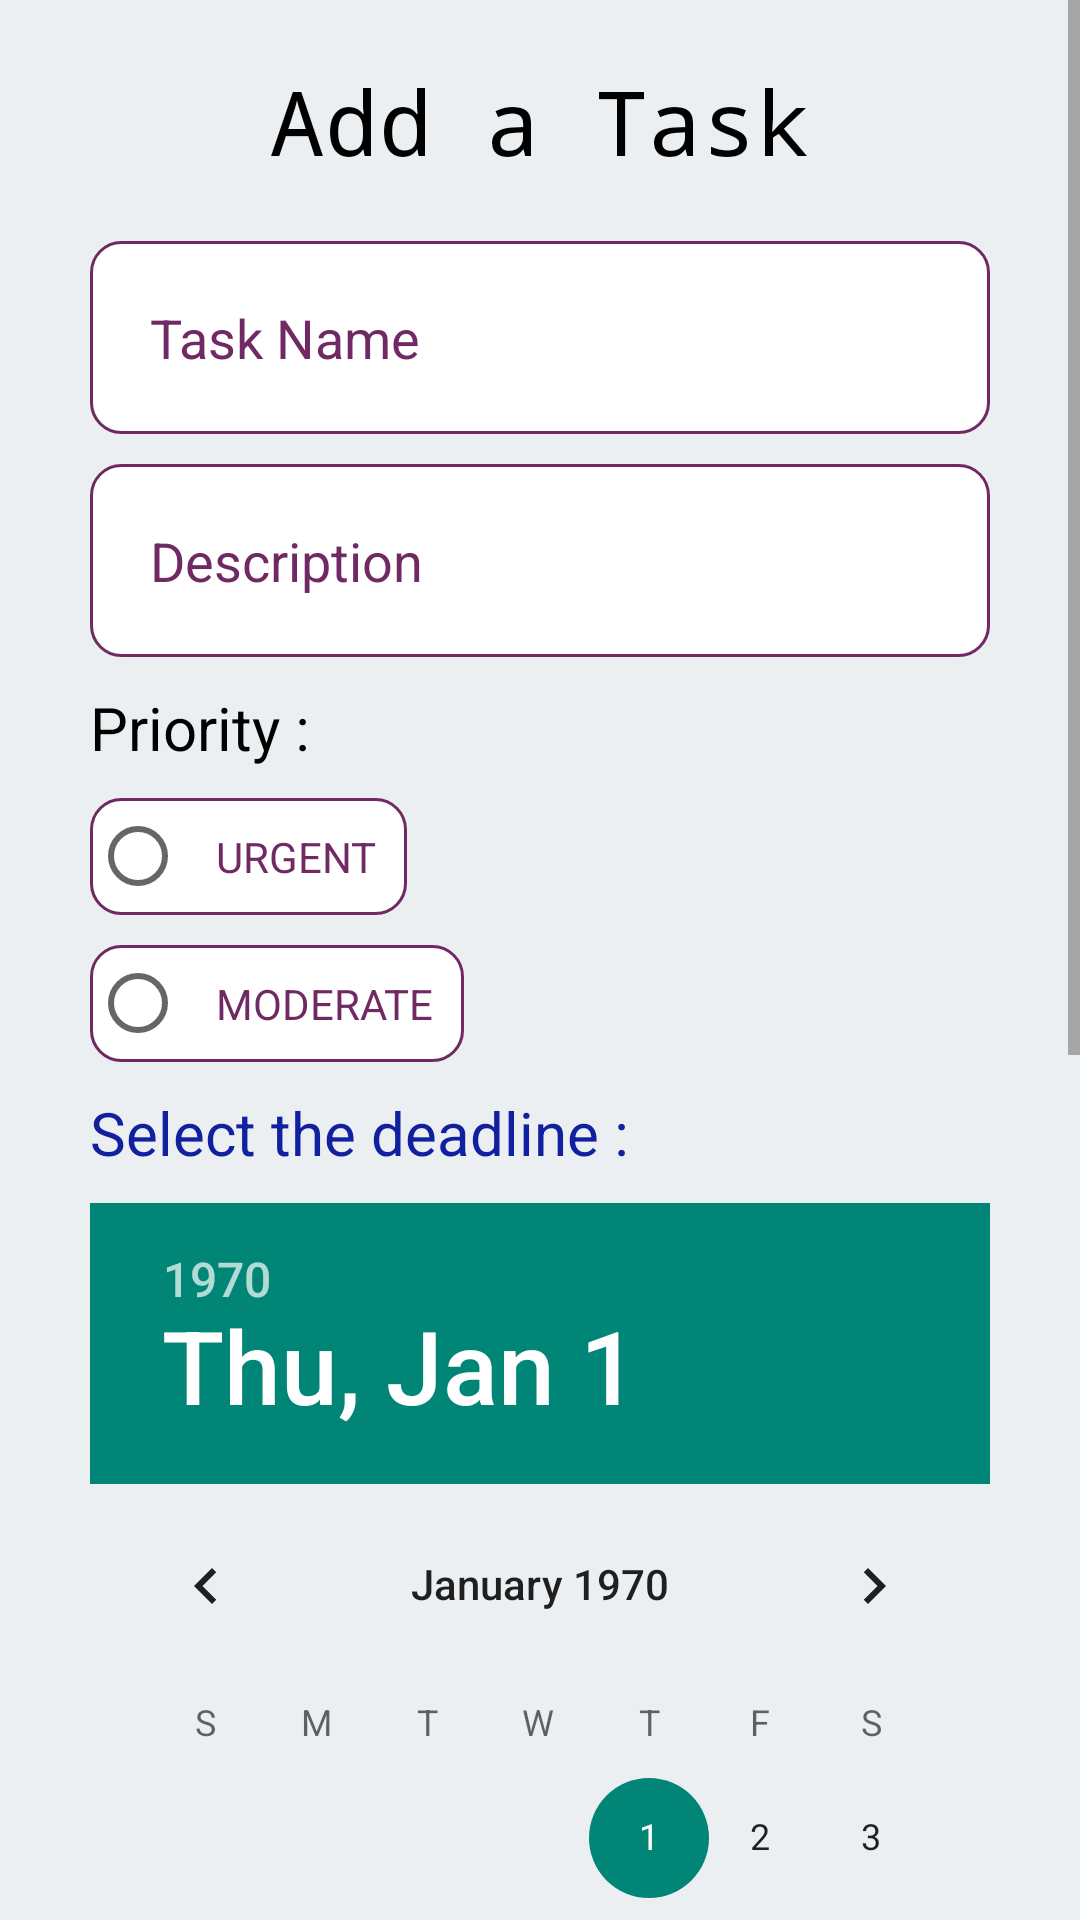

Android layout source for this screen:
<!-- AndroidManifest.xml: application theme Theme.SalaryManagementSystem -->
<!-- res/layout/fragment_add_emp_.xml -->
<?xml version="1.0" encoding="utf-8"?>
<FrameLayout xmlns:android="http://schemas.android.com/apk/res/android"
    xmlns:app="http://schemas.android.com/apk/res-auto"
    xmlns:tools="http://schemas.android.com/tools"
    android:layout_width="match_parent"
    android:layout_height="match_parent"
    android:background="#ECEFF1"
    tools:context=".AddEmp_Fragment">

    
    <ScrollView
        android:layout_width="match_parent"
        android:layout_height="match_parent">

        <LinearLayout
            android:layout_width="match_parent"
            android:layout_height="wrap_content"
            android:orientation="vertical" >

            <TextView
                android:id="@+id/addemptitle"
                android:layout_width="match_parent"
                android:layout_height="wrap_content"
                android:layout_marginTop="20dp"
                android:fontFamily="monospace"
                android:gravity="center"
                android:text="Add a Task"
                android:textColor="@color/black"
                android:textSize="30sp" />



            <EditText
                android:id="@+id/name"
                android:layout_width="300dp"
                android:layout_height="wrap_content"
                android:layout_gravity="center_horizontal"
                android:layout_marginBottom="10dp"
                android:background="@drawable/edit"
                android:drawablePadding="10dp"
                android:layout_marginTop="20dp"
                android:hint="Task Name"
                android:inputType="text"
                android:padding="20dp"
                android:textColor="@color/theme"
                android:textColorHint="@color/theme" />

            <EditText
                android:id="@+id/desc"
                android:layout_width="300dp"
                android:layout_marginBottom="10dp"
                android:layout_height="wrap_content"
                android:layout_gravity="center_horizontal"
                android:background="@drawable/edit"
                android:drawablePadding="10dp"
                android:hint="Description"
                android:inputType="text"
                android:padding="20dp"
                android:textColor="@color/theme"
                android:textColorHint="@color/theme" />

            <RadioGroup
                android:id="@+id/priors"
                android:layout_width="300dp"
                android:layout_height="match_parent"
                android:layout_gravity="center_horizontal"
                >
                <TextView
                    android:layout_width="300dp"
                    android:layout_height="wrap_content"
                    android:layout_gravity="center_horizontal"
                    android:layout_marginBottom="10dp"
                    android:text="Priority : "
                    android:textColor="@color/black"
                    android:textSize="20sp"
                    android:id="@+id/textgen"/>

                <RadioButton
                    android:id="@+id/urgent"
                    android:layout_width="wrap_content"
                    android:layout_height="wrap_content"
                    android:text="URGENT"
                    android:padding="10dp"
                    android:textColor="@color/theme"
                    android:background="@drawable/edit"
                    android:layout_marginBottom="10dp"/>
                <RadioButton
                    android:id="@+id/mod"
                    android:layout_width="wrap_content"
                    android:layout_height="wrap_content"
                    android:text="MODERATE"
                    android:padding="10dp"
                    android:textColor="@color/theme"
                    android:background="@drawable/edit"
                    android:layout_marginBottom="10dp"/>
            </RadioGroup>



            <TextView
                android:layout_width="300dp"
                android:layout_height="wrap_content"
                android:layout_gravity="center_horizontal"
                android:layout_marginBottom="10dp"
                android:text="Select the deadline : "
                android:textColor="#11209F"
                android:textSize="20sp"
                android:id="@+id/textDate"/>

            <DatePicker
                android:id="@+id/date_Picker"
                android:layout_width="300dp"
                android:layout_height="wrap_content"
                android:layout_gravity="center_horizontal"
                android:calendarViewShown="false"
                android:datePickerMode="calendar"
                android:layout_marginBottom="10dp"/>
            <TimePicker
                android:id="@+id/tp"
                android:layout_width="300dp"
                android:layout_height="wrap_content"
                android:timePickerMode="spinner"
                android:layout_gravity="center_horizontal"
                android:layout_marginBottom="10dp"/>

            <Button
                android:id="@+id/addbtn"
                android:layout_width="200dp"
                android:layout_height="60dp"
                android:layout_gravity="center_horizontal"
                android:background="@drawable/button"
                android:text="Add"
                android:textColor="#fff"
                android:layout_marginBottom="40dp"
                android:textSize="18sp" />

        </LinearLayout>
    </ScrollView>


</FrameLayout>
<!-- resources referenced by this layout -->
<resources>
  <color name="black">#FF000000</color>
  <color name="theme">#702963</color>
  <!-- drawable button (drawable) -->
  <?xml version="1.0" encoding="utf-8"?>
  <shape xmlns:android="http://schemas.android.com/apk/res/android">
      <solid android:color="@color/btnbg"/>
      <corners android:radius="100dp"/>
  </shape>
  <!-- drawable edit (drawable) -->
  <?xml version="1.0" encoding="utf-8"?>
  <shape xmlns:android="http://schemas.android.com/apk/res/android">
      <solid android:color="#ffff"/>
      <stroke android:color="@color/theme"/>
      <stroke android:width="1dp"/>
      <corners android:radius="10dp"/>
  </shape>
  <style name="Theme.SalaryManagementSystem" parent="Theme.AppCompat.Light.NoActionBar">
          
          <item name="colorPrimary">@color/purple_500</item>
          <item name="colorPrimaryVariant">@color/green</item>
          <item name="colorOnPrimary">@color/white</item>
          
          <item name="colorSecondary">@color/teal_200</item>
          <item name="colorSecondaryVariant">@color/teal_700</item>
          <item name="colorOnSecondary">@color/black</item>
          
          <item name="android:statusBarColor" tools:targetApi="l">?attr/colorPrimaryVariant</item>
          
      </style>
  <color name="btnbg">#915F6D</color>
  <color name="purple_500">#FF6200EE</color>
  <color name="green">#2a9d8f</color>
  <color name="white">#FFFFFFFF</color>
  <color name="teal_200">#FF03DAC5</color>
  <color name="teal_700">#FF018786</color>
</resources>
